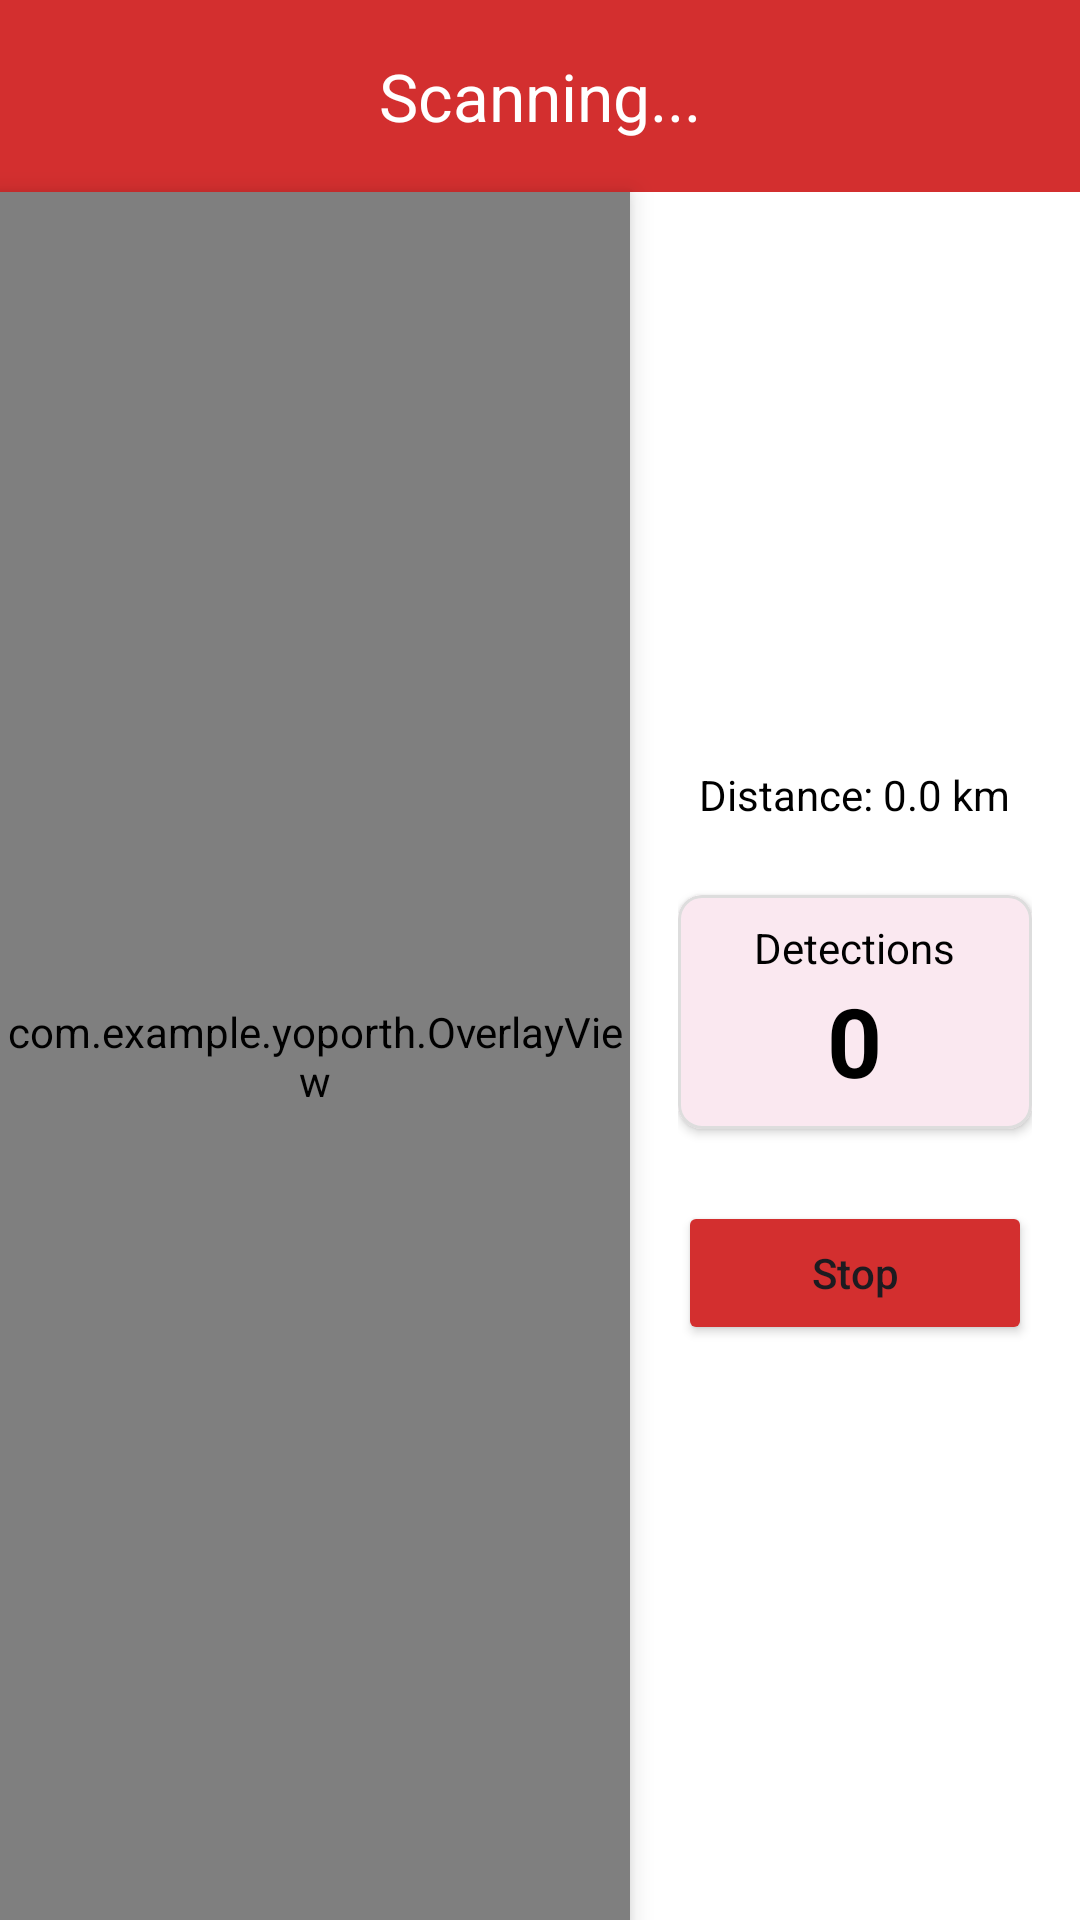

The Android layout XML behind this screen, and the referenced resources:
<!-- AndroidManifest.xml: application theme Theme.YOLOv8TfLite -->
<!-- res/layout/activity_main.xml -->
<?xml version="1.0" encoding="utf-8"?>
<androidx.constraintlayout.widget.ConstraintLayout xmlns:android="http://schemas.android.com/apk/res/android"
    xmlns:app="http://schemas.android.com/apk/res-auto"
    xmlns:tools="http://schemas.android.com/tools"
    android:id="@+id/camera_container"
    android:layout_width="match_parent"
    android:layout_height="match_parent"
    android:background="@color/black">

    <com.google.android.material.appbar.AppBarLayout
        android:id="@+id/appBarLayout"
        android:layout_width="match_parent"
        android:layout_height="wrap_content"
        app:layout_constraintTop_toTopOf="parent">

        <com.google.android.material.appbar.MaterialToolbar
            android:id="@+id/toolbar"
            android:layout_width="match_parent"
            android:layout_height="?attr/actionBarSize"
            android:background="?attr/colorPrimary"
            app:title="Scanning..."
            app:titleCentered="true"
            app:titleTextColor="@color/white" />
    </com.google.android.material.appbar.AppBarLayout>

    <androidx.camera.view.PreviewView
        android:id="@+id/view_finder"
        android:layout_width="0dp"
        android:layout_height="0dp"
        app:layout_constraintBottom_toBottomOf="parent"
        app:layout_constraintEnd_toStartOf="@+id/control_panel"
        app:layout_constraintStart_toStartOf="parent"
        app:layout_constraintTop_toBottomOf="@id/appBarLayout"
        app:scaleType="fillCenter" />

    <com.example.yoporth.OverlayView
        android:id="@+id/overlay"
        android:layout_width="0dp"
        android:layout_height="0dp"
        android:translationZ="5dp"
        app:layout_constraintBottom_toBottomOf="@id/view_finder"
        app:layout_constraintEnd_toEndOf="@id/view_finder"
        app:layout_constraintStart_toStartOf="@id/view_finder"
        app:layout_constraintTop_toTopOf="@id/view_finder" />

    <LinearLayout
        android:id="@+id/control_panel"
        android:layout_width="150dp"
        android:layout_height="0dp"
        android:background="@color/white"
        android:gravity="center"
        android:orientation="vertical"
        android:padding="16dp"
        app:layout_constraintBottom_toBottomOf="parent"
        app:layout_constraintEnd_toEndOf="parent"
        app:layout_constraintTop_toBottomOf="@id/appBarLayout">

        <TextView
            android:id="@+id/textViewDistanceLabel"
            android:layout_width="wrap_content"
            android:layout_height="wrap_content"
            android:text="Distance: 0.0 km"
            android:textColor="@color/black"
            android:textSize="14sp" />

        <Space
            android:layout_width="match_parent"
            android:layout_height="24dp" />

        <com.google.android.material.card.MaterialCardView
            android:layout_width="match_parent"
            android:layout_height="wrap_content"
            app:cardCornerRadius="8dp"
            app:cardElevation="2dp"
            app:strokeColor="#DDDDDD"
            app:strokeWidth="1dp">

            <LinearLayout
                android:layout_width="match_parent"
                android:layout_height="wrap_content"
                android:gravity="center"
                android:orientation="vertical"
                android:padding="8dp">

                <TextView
                    android:layout_width="wrap_content"
                    android:layout_height="wrap_content"
                    android:text="Detections"
                    android:textColor="@color/black"
                    android:textSize="14sp" />

                <TextView
                    android:id="@+id/textViewPotholeCount"
                    android:layout_width="wrap_content"
                    android:layout_height="wrap_content"
                    android:text="0"
                    android:textColor="@color/black"
                    android:textSize="32sp"
                    android:textStyle="bold" />
            </LinearLayout>
        </com.google.android.material.card.MaterialCardView>

        <Space
            android:layout_width="match_parent"
            android:layout_height="24dp" />

        <Button
            android:id="@+id/buttonStop"
            android:layout_width="match_parent"
            android:layout_height="wrap_content"
            android:backgroundTint="?attr/colorPrimary"
            android:text="Stop"
            android:textAllCaps="false"
            app:icon="@android:drawable/ic_media_pause" />

    </LinearLayout>

    <TextView
        android:id="@+id/inferenceTime"
        android:layout_width="wrap_content"
        android:layout_height="wrap_content"
        android:layout_margin="8dp"
        android:background="#80000000"
        android:padding="4dp"
        android:textColor="@color/white"
        android:textSize="10sp"
        app:layout_constraintStart_toStartOf="parent"
        app:layout_constraintTop_toBottomOf="@id/appBarLayout"
        tools:text="100ms" />

</androidx.constraintlayout.widget.ConstraintLayout>
<!-- resources referenced by this layout -->
<resources>
  <color name="black">#FF000000</color>
  <color name="white">#FFFFFFFF</color>
  <style name="Theme.YOLOv8TfLite" parent="Base.Theme.YOLOv8TfLite" />
  <style name="Base.Theme.YOLOv8TfLite" parent="Theme.Material3.DayNight.NoActionBar">
          
          <item name="colorPrimary">@color/red_primary</item>
          <item name="colorPrimaryVariant">@color/red_primary_dark</item>
          <item name="colorOnPrimary">@color/on_red_primary</item>
          <item name="colorSecondary">@color/red_secondary</item>
          <item name="colorSecondaryVariant">@color/red_primary_dark</item>
          <item name="colorOnSecondary">@color/white</item>
          <item name="android:statusBarColor">@color/red_primary_dark</item>
  
          
          <item name="colorPrimaryContainer">@color/red_primary_container</item>
          <item name="colorSecondaryContainer">@color/red_accent</item>
      </style>
  <color name="red_primary">#D32F2F</color>
  <color name="red_primary_dark">#B71C1C</color>
  <color name="on_red_primary">#FFFFFF</color>
  <color name="red_secondary">#F44336</color>
  <color name="red_primary_container">#FFEBEE</color>
  <color name="red_accent">#FF5252</color>
</resources>
